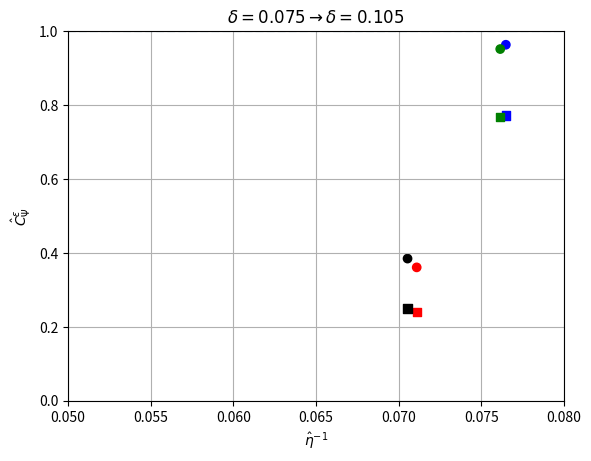

Write the Python code that produced this figure. (Note: this script raises an exception after producing the figure.)
import numpy as np
import matplotlib.pyplot as plt

labels = ['NN', 'StNN', 'ReNN', 'StReNN'] #, 'IS']
accuracies = [0.0764895, 0.0710975, 0.0761493, 0.0705434]
stabilities = [0.963241, 0.360895, 0.951613, 0.384699]
stabilities05 = [0.771942, 0.240862, 0.767473, 0.249572]
colors = ['b', 'r', 'g', 'k'] #, 'purple']

# Set the limit of the axis
xmin, xmax = 0.05, 0.08 # 0.07, 0.14
ymin, ymax = 0, 1# -1, 39

# Draw points
plt.scatter(accuracies, stabilities, c=colors, marker='o')
plt.scatter(accuracies, stabilities05, c=colors, marker='s')
# plt.scatter(accuracies[4:], stabilities[4:], c=colors[4:], marker='s')

# Draw horizontal line at 1
plt.hlines(1, xmin, xmax, linestyles='dashed')

# Other specifications
plt.xlabel(r'$\hat{\eta}^{-1}$')
plt.ylabel(r'$\hat{C}_\Psi^\epsilon$')
plt.title(r'$\delta = 0.075 \to \delta = 0.105$')
plt.grid()
plt.xlim([xmin, xmax])
plt.ylim([ymin, ymax])

# Save the figure
plt.savefig("./plots/parallelogram_delta_05_08_noise_025.png", dpi=800)